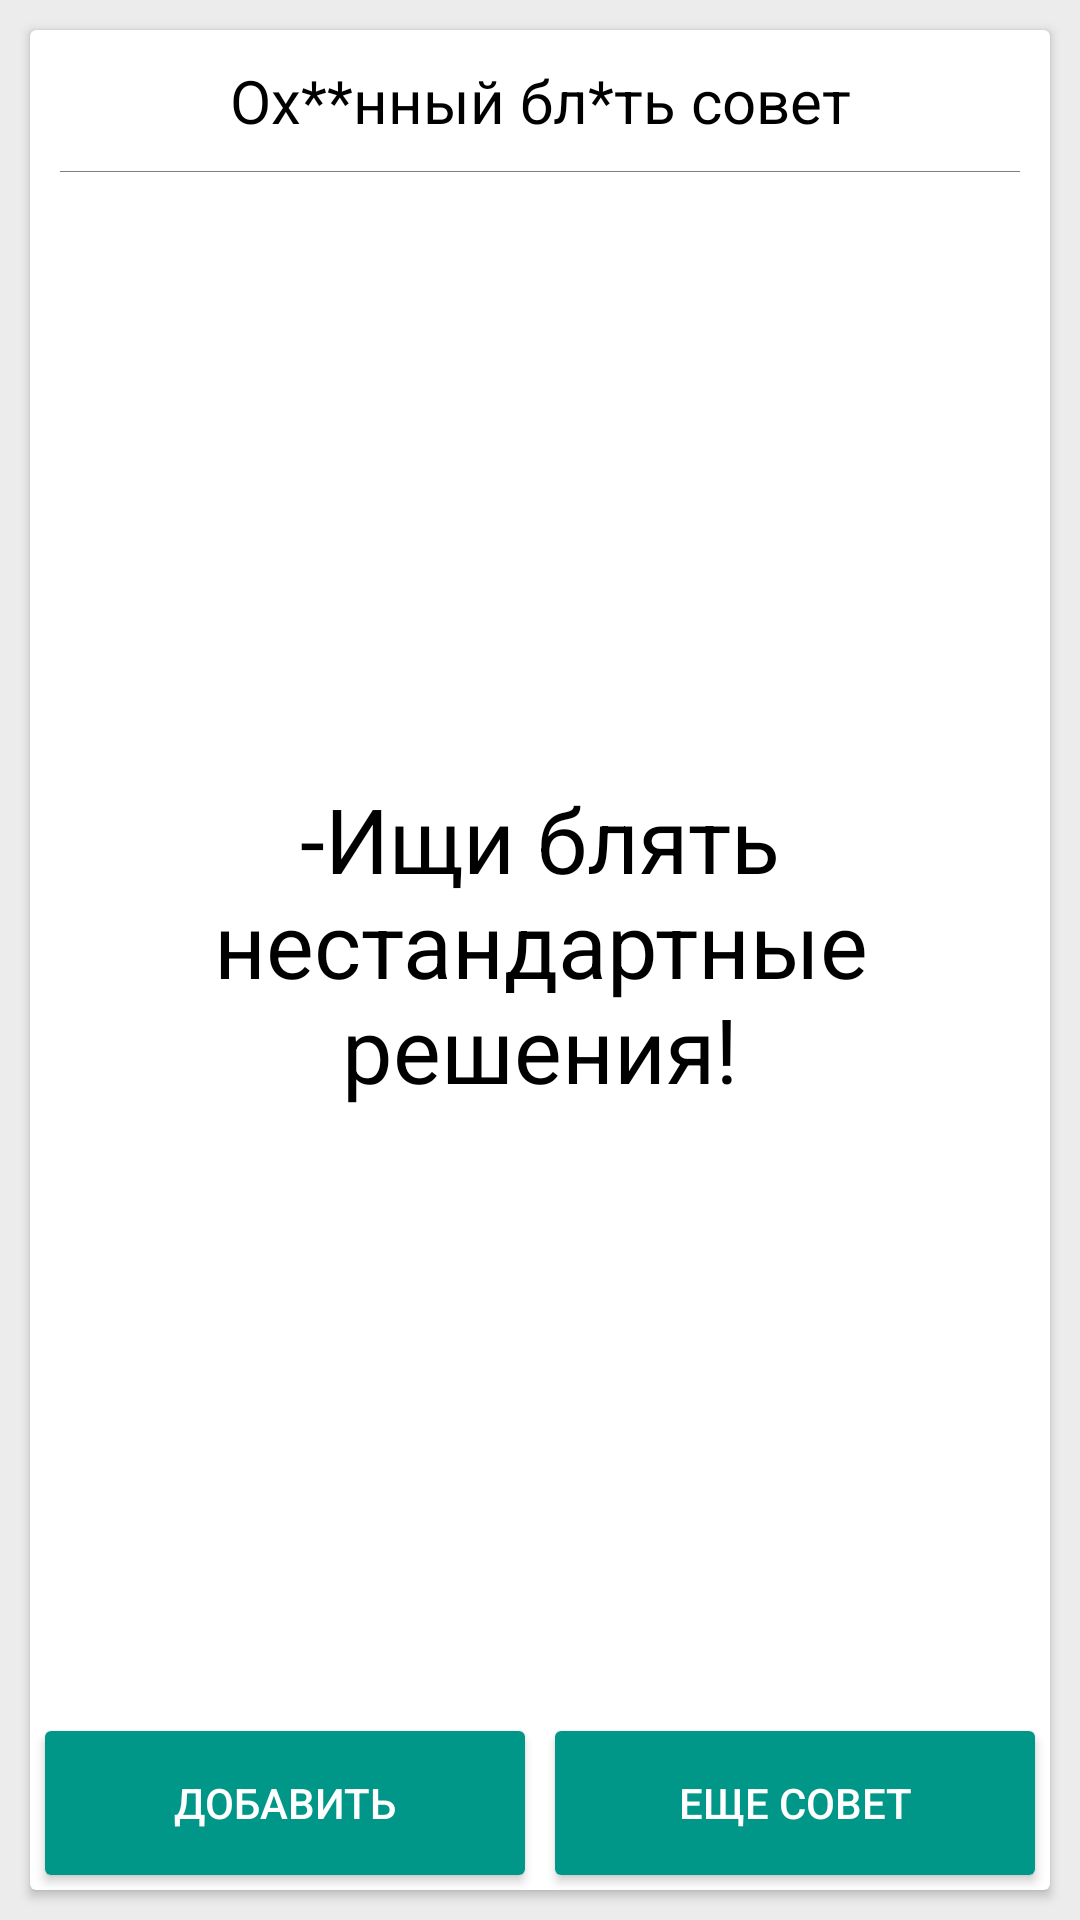

This screen was rendered from an Android layout file. Write that file and the resources it references.
<!-- AndroidManifest.xml: application theme AppTheme -->
<!-- res/layout/fragment_advice.xml -->
<?xml version="1.0" encoding="utf-8"?>
<LinearLayout xmlns:android="http://schemas.android.com/apk/res/android"
    xmlns:app="http://schemas.android.com/apk/res-auto"
    android:layout_width="match_parent"
    android:layout_height="match_parent"
    android:background="@color/color_background"
    android:gravity="center"
    android:orientation="vertical">

    <android.support.v7.widget.CardView
        android:layout_width="match_parent"
        android:layout_height="match_parent"
        android:layout_margin="@dimen/card_margin">

        <RelativeLayout
            android:layout_width="match_parent"
            android:layout_height="match_parent">

            <TextView
                android:id="@+id/card_title"
                android:layout_width="match_parent"
                android:layout_height="wrap_content"
                android:layout_alignParentTop="true"
                android:layout_gravity="center"
                android:gravity="center"
                android:text="@string/card_title"
                style="@style/titleTextStyle"/>

            <ImageView
                android:layout_width="match_parent"
                android:layout_height="0.2dp"
                android:layout_below="@id/card_title"
                android:layout_marginLeft="@dimen/line_margin_right_and_left"
                android:layout_marginRight="@dimen/line_margin_right_and_left"
                android:background="@color/color_gray" />

            <TextView

                android:id="@+id/advice_text"
                android:layout_width="match_parent"
                android:layout_height="wrap_content"
                android:layout_above="@+id/buttons_layout"
                android:layout_alignParentLeft="true"
                android:layout_alignParentStart="true"
                android:layout_below="@+id/card_title"
                android:layout_gravity="center"
                android:gravity="center"
                android:scrollbars="horizontal"
                android:text="-Ищи блять нестандартные решения!"
                style="@style/adviceTextStyle"/>

            <LinearLayout
                android:id="@+id/buttons_layout"
                android:layout_width="match_parent"
                android:layout_height="wrap_content"
                android:layout_alignParentBottom="true"
                android:orientation="horizontal">

                <Button
                    android:id="@+id/add_button"
                    android:layout_width="wrap_content"
                    android:layout_height="wrap_content"
                    android:text="@string/button_add_title"
                    android:layout_weight="1"
                    style="@style/buttonStyle"/>

                <Button
                    android:id="@+id/refresh_button"
                    android:layout_width="wrap_content"
                    android:layout_height="wrap_content"
                    android:text="@string/button_refresh_title"
                    android:layout_weight="1"
                    style="@style/buttonStyle"/>
            </LinearLayout>
        </RelativeLayout>
    </android.support.v7.widget.CardView>

</LinearLayout>
<!-- resources referenced by this layout -->
<resources>
  <color name="color_background">#ececec</color>
  <color name="color_gray">#7e7e7e</color>
  <dimen name="card_margin">10dp</dimen>
  <dimen name="line_margin_right_and_left">10dp</dimen>
  <string name="button_add_title">Добавить</string>
  <string name="button_refresh_title">Еще совет</string>
  <string name="card_title">Ох**нный бл*ть совет</string>
  <style name="adviceTextStyle" parent="textStyleBase">
          <item name="android:textSize">@dimen/advice_text_size</item>
          <item name="android:padding">@dimen/advice_text_padding</item>
      </style>
  <style name="buttonStyle">
          <item name="android:textColor">@color/color_white</item>
          <item name="android:background">@drawable/button_selector</item>
          <item name="android:layout_margin">@dimen/button_margin</item>
      </style>
  <style name="titleTextStyle" parent="textStyleBase">
          <item name="android:textSize">@dimen/card_title_text_size</item>
          <item name="android:layout_margin">@dimen/card_title_margin</item>
      </style>
  <style name="AppTheme" parent="Theme.AppCompat.Light.NoActionBar">
          
          <item name="colorPrimary">@color/colorPrimary</item>
          <item name="colorPrimaryDark">@color/colorPrimaryDark</item>
          <item name="colorAccent">@color/colorAccent</item>
      </style>
  <style name="textStyleBase">
          <item name="android:textColor">@color/color_black</item>
      </style>
  <dimen name="advice_text_size">30sp</dimen>
  <dimen name="advice_text_padding">5dp</dimen>
  <color name="color_white">#ffffff</color>
  <!-- drawable button_selector (drawable) -->
  <?xml version="1.0" encoding="utf-8"?>
  <selector xmlns:android="http://schemas.android.com/apk/res/android">
      <item android:state_pressed="true">
          <shape android:shape="rectangle">
              <corners android:radius="2dp"/>
              <solid android:color="@color/colorAccent"/>
          </shape>
      </item>
  
      <item>
          <shape android:shape="rectangle">
              <corners android:radius="2dp"/>
              <solid android:color="@color/colorPrimary"/>
          </shape>
      </item>
  </selector>
  <dimen name="button_margin">5dp</dimen>
  <dimen name="card_title_text_size">20sp</dimen>
  <dimen name="card_title_margin">10dp</dimen>
  <color name="colorPrimary">#009688</color>
  <color name="colorPrimaryDark">#009688</color>
  <color name="colorAccent">#00796B</color>
  <color name="color_black">#000000</color>
</resources>
